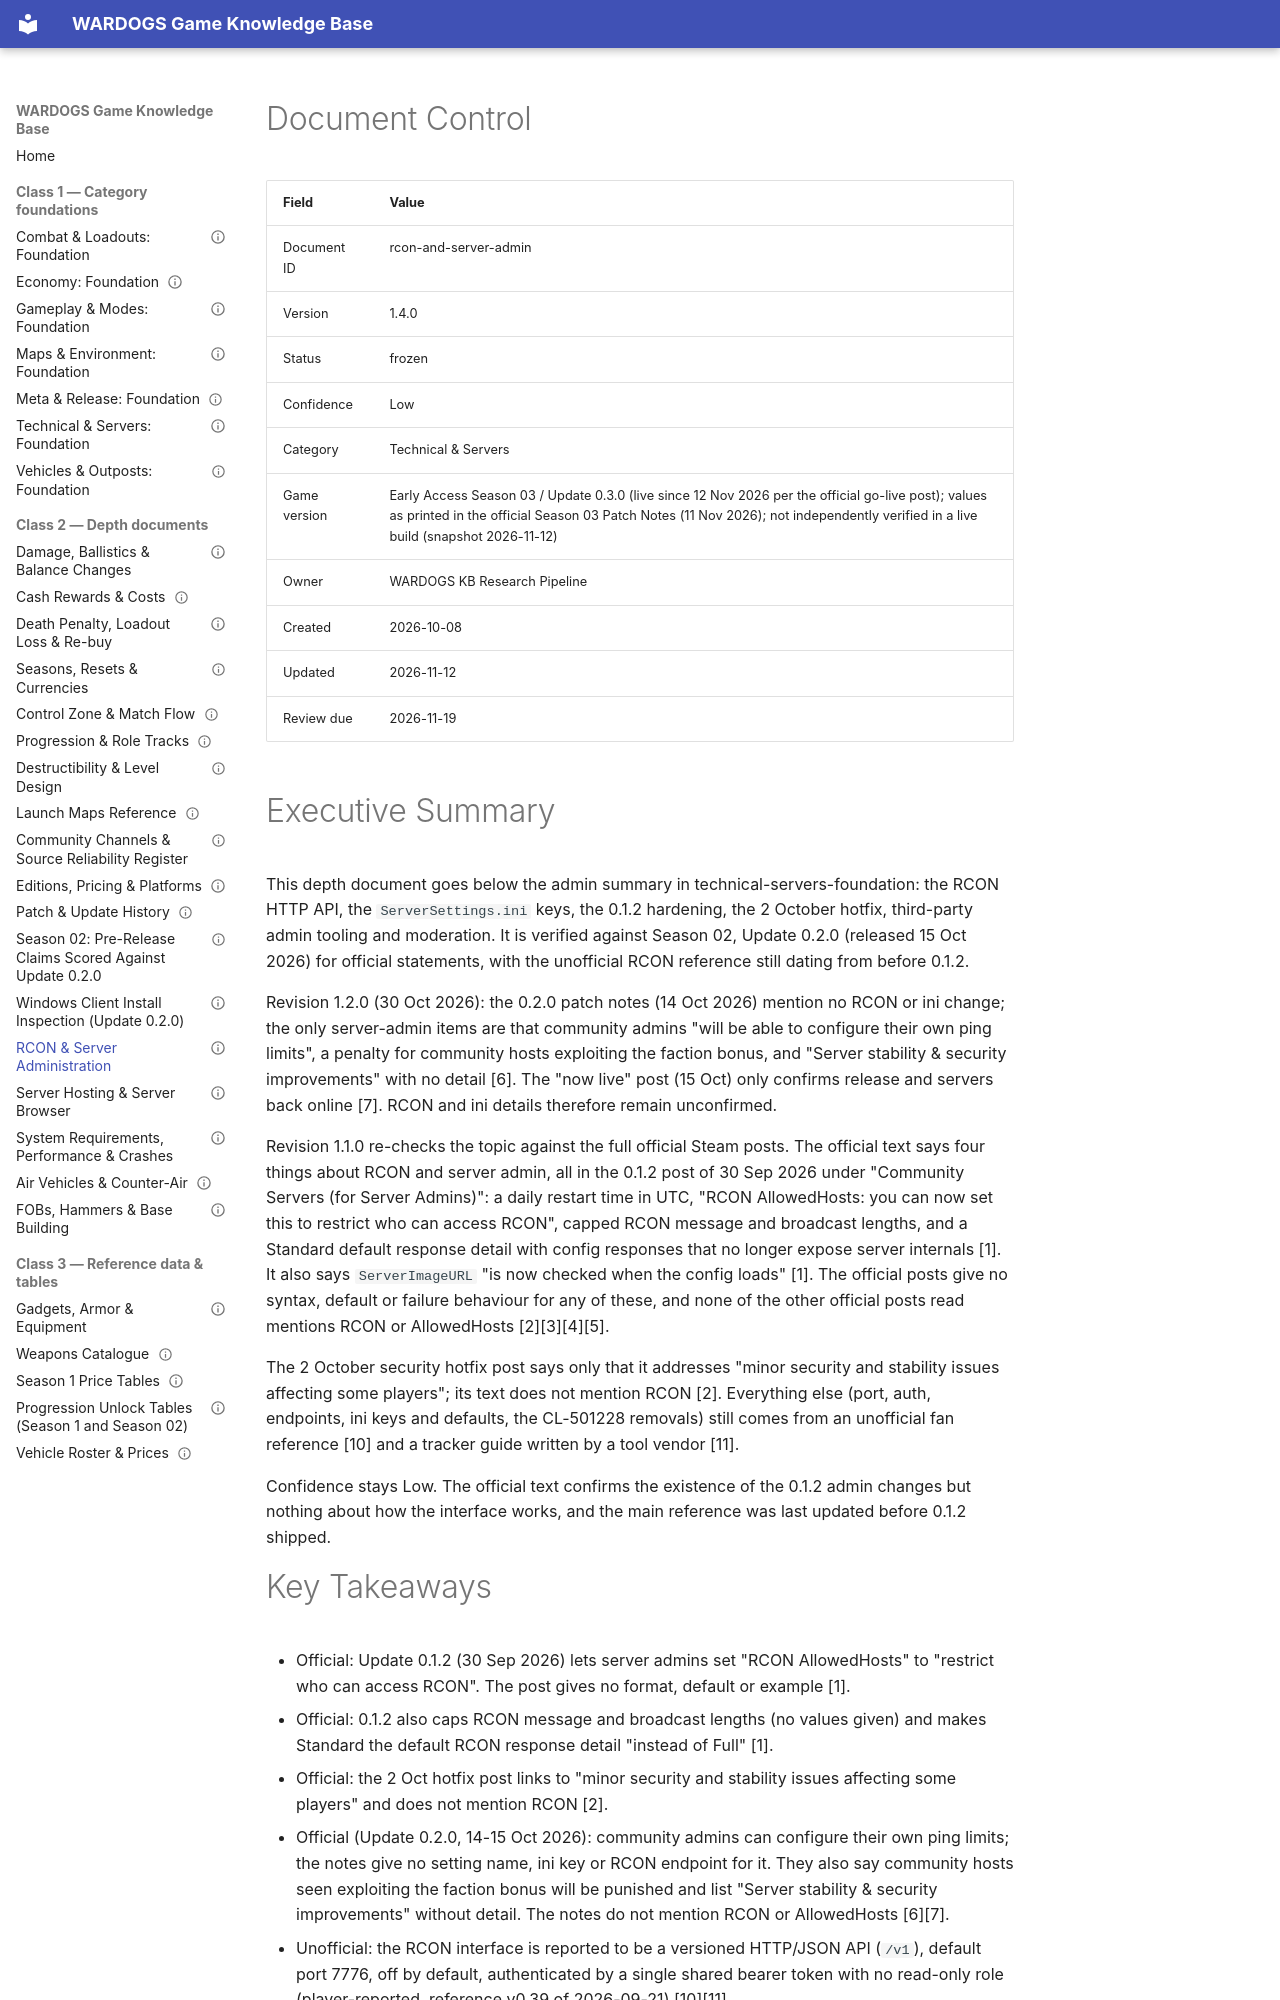

repository: VainAsher/wardogs-game-knowledge-base · page: technical-servers/rcon-and-server-admin/index.html · generator: mkdocs

---
id: rcon-and-server-admin
title: "RCON & Server Administration"
version: 1.4.0
status: frozen
confidence: Low
category: Technical & Servers
topic: "RCON interface, ServerSettings, admin tooling, security hardening"
market: Global
game_version: "Early Access Season 03 / Update 0.3.0 (live since 12 Nov 2026 per the official go-live post); values as printed in the official Season 03 Patch Notes (11 Nov 2026); not independently verified in a live build (snapshot 2026-11-12)"
document_type: depth
created: 2026-10-08
updated: 2026-11-12
review_due: 2026-11-19
sources_verified: 2026-11-12
supersedes: null
related: [technical-servers-foundation, server-hosting-and-browser, system-requirements-and-performance]
tags: [rcon, serversettings, admin, security, warcon]
---

# Document Control

| Field | Value |
|-------|-------|
| Document ID | rcon-and-server-admin |
| Version | 1.4.0 |
| Status | frozen |
| Confidence | Low |
| Category | Technical & Servers |
| Game version | Early Access Season 03 / Update 0.3.0 (live since 12 Nov 2026 per the official go-live post); values as printed in the official Season 03 Patch Notes (11 Nov 2026); not independently verified in a live build (snapshot 2026-11-12) |
| Owner | WARDOGS KB Research Pipeline |
| Created | 2026-10-08 |
| Updated | 2026-11-12 |
| Review due | 2026-11-19 |

# Executive Summary

This depth document goes below the admin summary in technical-servers-foundation: the RCON HTTP API, the `ServerSettings.ini` keys, the 0.1.2 hardening, the 2 October hotfix, third-party admin tooling and moderation. It is verified against Season 02, Update 0.2.0 (released 15 Oct 2026) for official statements, with the unofficial RCON reference still dating from before 0.1.2.

Revision 1.2.0 (30 Oct 2026): the 0.2.0 patch notes (14 Oct 2026) mention no RCON or ini change; the only server-admin items are that community admins "will be able to configure their own ping limits", a penalty for community hosts exploiting the faction bonus, and "Server stability & security improvements" with no detail [6]. The "now live" post (15 Oct) only confirms release and servers back online [7]. RCON and ini details therefore remain unconfirmed.

Revision 1.1.0 re-checks the topic against the full official Steam posts. The official text says four things about RCON and server admin, all in the 0.1.2 post of 30 Sep 2026 under "Community Servers (for Server Admins)": a daily restart time in UTC, "RCON AllowedHosts: you can now set this to restrict who can access RCON", capped RCON message and broadcast lengths, and a Standard default response detail with config responses that no longer expose server internals [1]. It also says `ServerImageURL` "is now checked when the config loads" [1]. The official posts give no syntax, default or failure behaviour for any of these, and none of the other official posts read mentions RCON or AllowedHosts [2][3][4][5].

The 2 October security hotfix post says only that it addresses "minor security and stability issues affecting some players"; its text does not mention RCON [2]. Everything else (port, auth, endpoints, ini keys and defaults, the CL-501228 removals) still comes from an unofficial fan reference [10] and a tracker guide written by a tool vendor [11].

Confidence stays Low. The official text confirms the existence of the 0.1.2 admin changes but nothing about how the interface works, and the main reference was last updated before 0.1.2 shipped.
